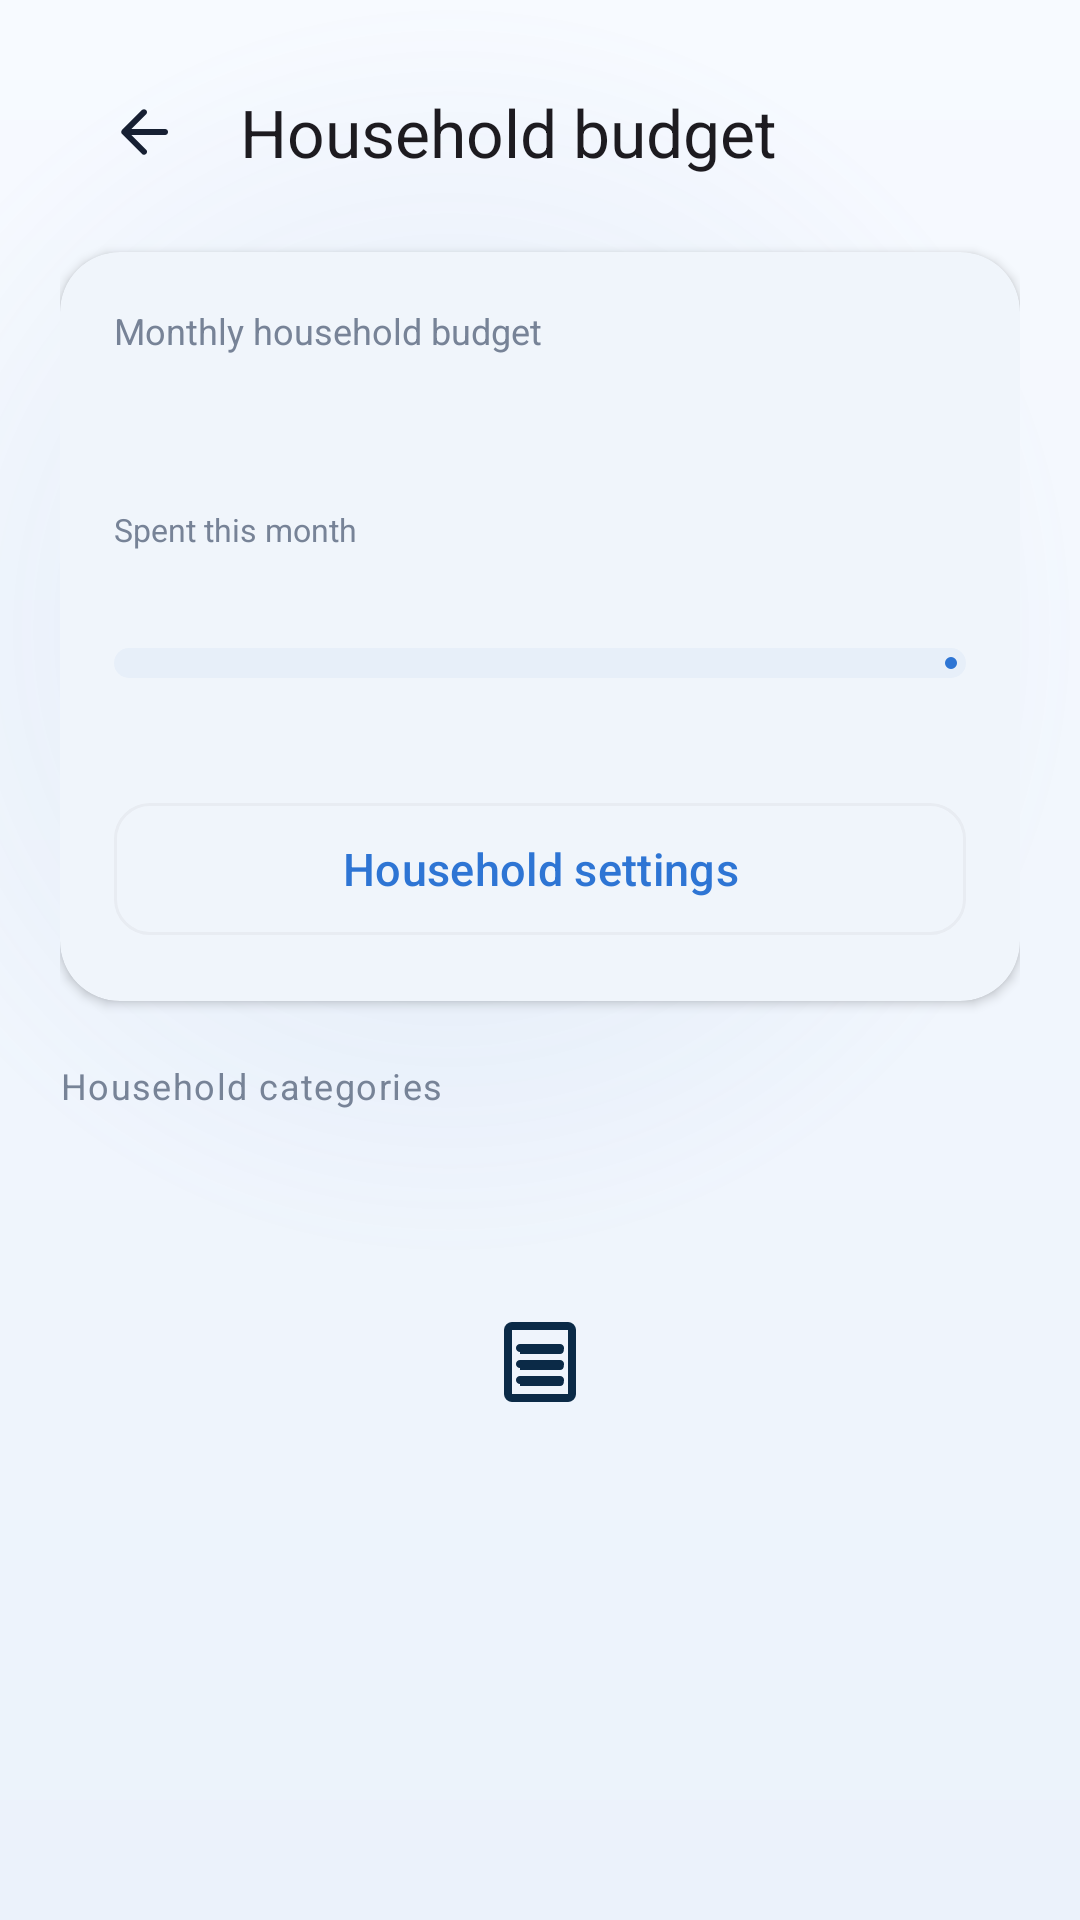

The Android layout XML behind this screen, and the referenced resources:
<!-- AndroidManifest.xml: application theme Theme.FinanceManager -->
<!-- res/layout/fragment_household_budget.xml -->
<?xml version="1.0" encoding="utf-8"?>
<androidx.core.widget.NestedScrollView xmlns:android="http://schemas.android.com/apk/res/android"
    xmlns:app="http://schemas.android.com/apk/res-auto"
    android:layout_width="match_parent"
    android:layout_height="match_parent"
    android:clipToPadding="false"
    android:fillViewport="true"
    android:scrollbars="none">

    <LinearLayout
        android:layout_width="match_parent"
        android:layout_height="wrap_content"
        android:orientation="vertical"
        android:paddingHorizontal="20dp"
        android:paddingTop="12dp"
        android:paddingBottom="100dp">

        <com.google.android.material.appbar.MaterialToolbar
            android:id="@+id/toolbar"
            android:layout_width="match_parent"
            android:layout_height="?attr/actionBarSize"
            android:layout_marginHorizontal="-20dp"
            android:background="@android:color/transparent"
            app:navigationIcon="@drawable/ic_arrow_back"
            app:title="@string/household_budget"
            app:titleTextAppearance="@style/TextAppearance.Material3.TitleLarge" />

        <com.google.android.material.card.MaterialCardView
            style="@style/Widget.Finance.Card"
            android:layout_width="match_parent"
            android:layout_height="wrap_content"
            android:layout_marginTop="8dp"
            app:cardCornerRadius="20dp">

            <LinearLayout
                android:layout_width="match_parent"
                android:layout_height="wrap_content"
                android:orientation="vertical"
                android:padding="18dp">

                <TextView
                    android:layout_width="match_parent"
                    android:layout_height="wrap_content"
                    android:text="@string/household_monthly_budget"
                    android:textColor="?attr/colorOnSurfaceVariant"
                    android:textSize="12sp" />

                <TextView
                    android:id="@+id/total_budget"
                    android:layout_width="match_parent"
                    android:layout_height="wrap_content"
                    android:layout_marginTop="4dp"
                    android:fontFamily="sans-serif-medium"
                    android:textColor="?attr/colorOnSurface"
                    android:textDirection="ltr"
                    android:textSize="26sp" />

                <LinearLayout
                    android:layout_width="match_parent"
                    android:layout_height="wrap_content"
                    android:layout_marginTop="12dp"
                    android:baselineAligned="false"
                    android:orientation="horizontal">

                    <LinearLayout
                        android:layout_width="0dp"
                        android:layout_height="wrap_content"
                        android:layout_weight="1"
                        android:orientation="vertical">

                        <TextView
                            android:layout_width="wrap_content"
                            android:layout_height="wrap_content"
                            android:text="@string/household_spending_this_month"
                            android:textColor="?attr/colorOnSurfaceVariant"
                            android:textSize="10.5sp" />

                        <TextView
                            android:id="@+id/spent"
                            android:layout_width="wrap_content"
                            android:layout_height="wrap_content"
                            android:layout_marginTop="2dp"
                            android:fontFamily="sans-serif-medium"
                            android:textDirection="ltr"
                            android:textSize="15sp" />
                    </LinearLayout>

                    <TextView
                        android:id="@+id/percent"
                        android:layout_width="wrap_content"
                        android:layout_height="wrap_content"
                        android:fontFamily="sans-serif-medium"
                        android:textDirection="ltr"
                        android:textSize="18sp" />
                </LinearLayout>

                <com.google.android.material.progressindicator.LinearProgressIndicator
                    android:id="@+id/progress"
                    android:layout_width="match_parent"
                    android:layout_height="wrap_content"
                    android:layout_marginTop="10dp"
                    app:trackCornerRadius="5dp"
                    app:trackThickness="10dp" />

                <TextView
                    android:id="@+id/comparison"
                    android:layout_width="match_parent"
                    android:layout_height="wrap_content"
                    android:layout_marginTop="8dp"
                    android:textColor="?attr/colorOnSurfaceVariant"
                    android:textSize="11.5sp" />

                <com.google.android.material.button.MaterialButton
                    android:id="@+id/edit_budget"
                    style="@style/Widget.Finance.Button.Outlined"
                    android:layout_width="match_parent"
                    android:layout_height="wrap_content"
                    android:layout_marginTop="14dp"
                    android:text="@string/household_settings"
                    app:cornerRadius="12dp" />
            </LinearLayout>
        </com.google.android.material.card.MaterialCardView>

        <TextView
            style="@style/Widget.Finance.SectionLabel"
            android:layout_width="match_parent"
            android:layout_height="wrap_content"
            android:layout_marginTop="20dp"
            android:text="@string/household_categories" />

        <androidx.recyclerview.widget.RecyclerView
            android:id="@+id/list"
            android:layout_width="match_parent"
            android:layout_height="wrap_content"
            android:layout_marginTop="8dp"
            android:nestedScrollingEnabled="false" />

        <include
            android:id="@+id/empty"
            layout="@layout/view_empty_state"
            android:layout_width="match_parent"
            android:layout_height="wrap_content" />
    </LinearLayout>
</androidx.core.widget.NestedScrollView>
<!-- res/layout/view_empty_state.xml (included above) -->
<?xml version="1.0" encoding="utf-8"?>
<LinearLayout xmlns:android="http://schemas.android.com/apk/res/android"
    xmlns:app="http://schemas.android.com/apk/res-auto"
    android:id="@+id/empty_state"
    android:layout_width="match_parent"
    android:layout_height="wrap_content"
    android:gravity="center"
    android:orientation="vertical"
    android:paddingHorizontal="32dp"
    android:paddingVertical="40dp">

    <FrameLayout
        android:layout_width="72dp"
        android:layout_height="72dp"
        android:background="@drawable/bg_circle"
        android:backgroundTint="?attr/colorPrimaryContainer">

        <ImageView
            android:id="@+id/empty_icon"
            android:layout_width="32dp"
            android:layout_height="32dp"
            android:layout_gravity="center"
            android:contentDescription="@null"
            android:src="@drawable/ic_nav_transactions"
            app:tint="?attr/colorOnPrimaryContainer" />
    </FrameLayout>

    <TextView
        android:id="@+id/empty_title"
        android:layout_width="wrap_content"
        android:layout_height="wrap_content"
        android:layout_marginTop="18dp"
        android:fontFamily="sans-serif-medium"
        android:gravity="center"
        android:textColor="?attr/colorOnSurface"
        android:textSize="16sp" />

    <TextView
        android:id="@+id/empty_message"
        android:layout_width="wrap_content"
        android:layout_height="wrap_content"
        android:layout_marginTop="8dp"
        android:gravity="center"
        android:lineSpacingExtra="3dp"
        android:textColor="?attr/colorOnSurfaceVariant"
        android:textSize="14sp" />

    <com.google.android.material.button.MaterialButton
        android:id="@+id/empty_action"
        style="@style/Widget.Finance.Button.Outlined"
        android:layout_width="wrap_content"
        android:layout_height="wrap_content"
        android:layout_marginTop="20dp"
        android:visibility="gone" />

</LinearLayout>
<!-- resources referenced by this layout -->
<resources>
  <string name="household_budget">Household budget</string>
  <string name="household_categories">Household categories</string>
  <string name="household_monthly_budget">Monthly household budget</string>
  <string name="household_settings">Household settings</string>
  <string name="household_spending_this_month">Spent this month</string>
  <style name="Widget.Finance.Button.Outlined" parent="Widget.Material3.Button.OutlinedButton">
          <item name="android:minHeight">@dimen/button_height</item>
          <item name="cornerRadius">16dp</item>
          <item name="android:textAllCaps">false</item>
          <item name="android:textSize">15sp</item>
      </style>
  <style name="Widget.Finance.Card" parent="Widget.Material3.CardView.Elevated">
          <item name="cardCornerRadius">@dimen/card_radius</item>
          <item name="cardElevation">2dp</item>
          <item name="cardBackgroundColor">?attr/colorSurface</item>
          <item name="strokeWidth">0dp</item>
      </style>
  <style name="Widget.Finance.SectionLabel" parent="">
          <item name="android:textSize">12sp</item>
          <item name="android:textColor">?attr/colorOnSurfaceVariant</item>
          <item name="android:letterSpacing">0.04</item>
      </style>
  <dimen name="button_height">52dp</dimen>
  <dimen name="card_radius">20dp</dimen>
  <color name="primary">#2E75D4</color>
  <color name="on_primary">#FFFFFF</color>
  <color name="primary_container">#DDEBFC</color>
  <color name="on_primary_container">#0B2A47</color>
  <color name="secondary">#5A87C0</color>
  <color name="secondary_container">#E7EFF9</color>
  <color name="surface">#FFFFFF</color>
  <color name="text_primary">#172033</color>
  <color name="text_secondary">#778397</color>
  <color name="surface_variant">#EDF1F7</color>
  <color name="divider">#E8ECF2</color>
  <color name="expense">#E05252</color>
  <color name="background">#F6F8FB</color>
  <style name="Widget.Finance.Button" parent="Widget.Material3.Button">
          <item name="android:minHeight">@dimen/button_height</item>
          <item name="cornerRadius">16dp</item>
          <item name="android:textAllCaps">false</item>
          <item name="android:textSize">15sp</item>
      </style>
  <style name="Widget.Finance.TextInputLayout" parent="Widget.Material3.TextInputLayout.OutlinedBox">
          <item name="boxCornerRadiusTopStart">14dp</item>
          <item name="boxCornerRadiusTopEnd">14dp</item>
          <item name="boxCornerRadiusBottomStart">14dp</item>
          <item name="boxCornerRadiusBottomEnd">14dp</item>
      </style>
  <color name="balance_card_start">#2E75D4</color>
  <color name="balance_card_end">#1D4E9E</color>
  <color name="app_gradient_glow">#1F5A87C0</color>
  <color name="app_gradient_end">#EBF2FB</color>
  <color name="app_gradient_start">#F7FAFF</color>
  <!-- drawable bg_floating_nav (drawable) -->
  <?xml version="1.0" encoding="utf-8"?>
  <shape xmlns:android="http://schemas.android.com/apk/res/android"
      android:shape="rectangle">
  
      <corners android:radius="28dp" />
      <solid android:color="@color/nav_glass_fill" />
      <stroke
          android:width="1dp"
          android:color="@color/nav_glass_stroke" />
  
  </shape>
  <style name="Widget.Finance.BottomNav.Indicator" parent="Widget.Material3.BottomNavigationView.ActiveIndicator">
          <item name="android:color">?attr/colorPrimaryContainer</item>
          <item name="android:width">64dp</item>
          <item name="android:height">32dp</item>
      </style>
  <style name="TextAppearance.Finance.BottomNav" parent="TextAppearance.Material3.LabelMedium">
          <item name="android:textSize">11sp</item>
          <item name="android:fontFamily">sans-serif-medium</item>
      </style>
  <color name="nav_glass_fill">#E6FFFFFF</color>
  <color name="nav_glass_stroke">#1A2E75D4</color>
</resources>
